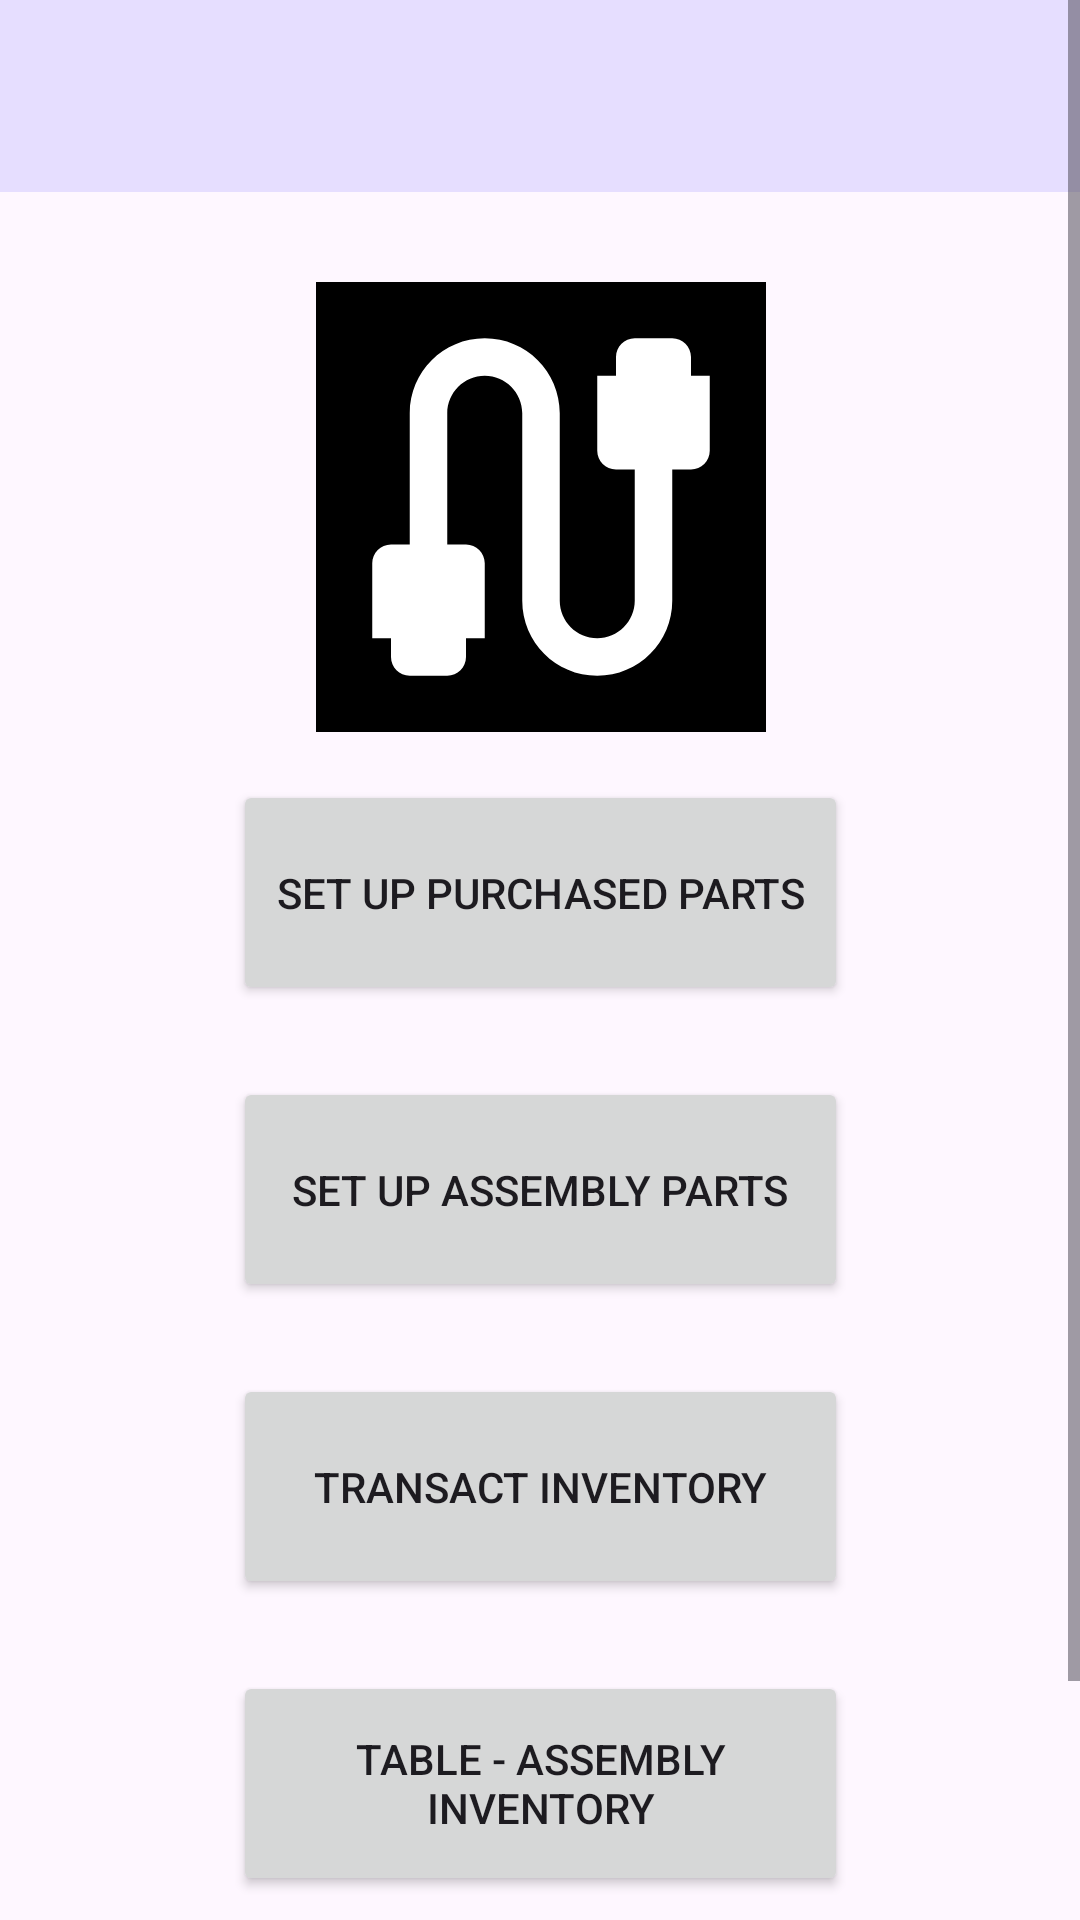

This screen was rendered from an Android layout file. Write that file and the resources it references.
<!-- AndroidManifest.xml: application theme Theme.C868 -->
<!-- res/layout/activity_main_menu.xml -->
<?xml version="1.0" encoding="utf-8"?>
<ScrollView xmlns:android="http://schemas.android.com/apk/res/android"
    xmlns:app="http://schemas.android.com/apk/res-auto"
    xmlns:tools="http://schemas.android.com/tools"
    android:layout_width="match_parent"
    android:layout_height="match_parent">

    <androidx.constraintlayout.widget.ConstraintLayout
        android:layout_width="match_parent"
        android:layout_height="match_parent"
        tools:context=".UI.MainActivity">

        <Button
            android:id="@+id/mainMenuTransactInventory"
            android:layout_width="205dp"
            android:layout_height="75dp"
            android:layout_marginStart="160dp"
            android:layout_marginTop="24dp"
            android:layout_marginEnd="160dp"
            android:onClick="enterAssemblyTransactionSelectionScreen"
            android:text="Transact Inventory"
            app:layout_constraintEnd_toEndOf="parent"
            app:layout_constraintStart_toStartOf="parent"
            app:layout_constraintTop_toBottomOf="@+id/mainMenuSetUpAssemblyParts" />

        <Button
            android:id="@+id/mainMenuAssemblyInventoryOnHand"
            android:layout_width="205dp"
            android:layout_height="75dp"
            android:layout_marginStart="160dp"
            android:layout_marginTop="24dp"
            android:layout_marginEnd="160dp"
            android:onClick="enterAssemblyTableScreen"
            android:text="Table - Assembly Inventory"
            app:layout_constraintEnd_toEndOf="parent"
            app:layout_constraintStart_toStartOf="parent"
            app:layout_constraintTop_toBottomOf="@+id/mainMenuTransactInventory" />

        <Button
            android:id="@+id/mainMenuPurchasedComponentInventoryOnHand"
            android:layout_width="205dp"
            android:layout_height="75dp"
            android:layout_marginStart="160dp"
            android:layout_marginTop="24dp"
            android:layout_marginEnd="160dp"
            android:onClick="enterPurchasedComponentTableScreen"
            android:text="Table - Purchased Component Inventory"
            app:layout_constraintEnd_toEndOf="parent"
            app:layout_constraintStart_toStartOf="parent"
            app:layout_constraintTop_toBottomOf="@+id/mainMenuAssemblyInventoryOnHand" />

        <androidx.appcompat.widget.Toolbar
            android:id="@+id/menuToolbar"
            android:layout_width="match_parent"
            android:layout_height="wrap_content"
            android:layout_marginBottom="52dp"
            android:background="@color/material_dynamic_tertiary90"
            android:minHeight="?attr/actionBarSize"
            android:theme="?attr/actionBarTheme"
            app:layout_constraintBottom_toTopOf="@+id/imageView"
            app:layout_constraintEnd_toEndOf="parent"
            app:layout_constraintStart_toStartOf="parent"
            app:layout_constraintTop_toTopOf="parent" />

        <ImageView
            android:id="@+id/imageView"
            android:layout_width="150dp"
            android:layout_height="150dp"
            android:layout_marginStart="150dp"
            android:layout_marginTop="30dp"
            android:layout_marginEnd="150dp"
            android:background="#000000"
            android:src="@drawable/baseline_cable_24"
            app:layout_constraintEnd_toEndOf="parent"
            app:layout_constraintHorizontal_bias="0.498"
            app:layout_constraintStart_toStartOf="parent"
            app:layout_constraintTop_toBottomOf="@+id/menuToolbar" />

        <Button
            android:id="@+id/mainMenuSetUpPurchasedParts"
            android:layout_width="205dp"
            android:layout_height="75dp"
            android:layout_marginStart="160dp"
            android:layout_marginTop="16dp"
            android:layout_marginEnd="160dp"
            android:onClick="enterPurchasedComponentsScreen"
            android:text="Set Up Purchased Parts"
            app:layout_constraintEnd_toEndOf="parent"
            app:layout_constraintStart_toStartOf="parent"
            app:layout_constraintTop_toBottomOf="@+id/imageView" />

        <Button
            android:id="@+id/mainMenuSetUpAssemblyParts"
            android:layout_width="205dp"
            android:layout_height="75dp"
            android:layout_marginStart="160dp"
            android:layout_marginTop="24dp"
            android:layout_marginEnd="160dp"
            android:onClick="enterAssemblyPartsScreen"
            android:text="Set Up Assembly Parts"
            app:layout_constraintEnd_toEndOf="parent"
            app:layout_constraintStart_toStartOf="parent"
            app:layout_constraintTop_toBottomOf="@+id/mainMenuSetUpPurchasedParts" />
    </androidx.constraintlayout.widget.ConstraintLayout>
</ScrollView>
<!-- resources referenced by this layout -->
<resources>
  <!-- drawable baseline_cable_24 (drawable) -->
  <vector android:height="24dp" android:tint="#ffffff"
      android:viewportHeight="24" android:viewportWidth="24"
      android:width="24dp" xmlns:android="http://schemas.android.com/apk/res/android">
      <path android:fillColor="@android:color/white" android:pathData="M20,5V4c0,-0.55 -0.45,-1 -1,-1h-2c-0.55,0 -1,0.45 -1,1v1h-1v4c0,0.55 0.45,1 1,1h1v7c0,1.1 -0.9,2 -2,2s-2,-0.9 -2,-2V7c0,-2.21 -1.79,-4 -4,-4S5,4.79 5,7v7H4c-0.55,0 -1,0.45 -1,1v4h1v1c0,0.55 0.45,1 1,1h2c0.55,0 1,-0.45 1,-1v-1h1v-4c0,-0.55 -0.45,-1 -1,-1H7V7c0,-1.1 0.9,-2 2,-2s2,0.9 2,2v10c0,2.21 1.79,4 4,4s4,-1.79 4,-4v-7h1c0.55,0 1,-0.45 1,-1V5H20z"/>
  </vector>
  <style name="Theme.C868" parent="Base.Theme.C868" />
  <style name="Base.Theme.C868" parent="Theme.Material3.DayNight.NoActionBar">
          
          
      </style>
</resources>
